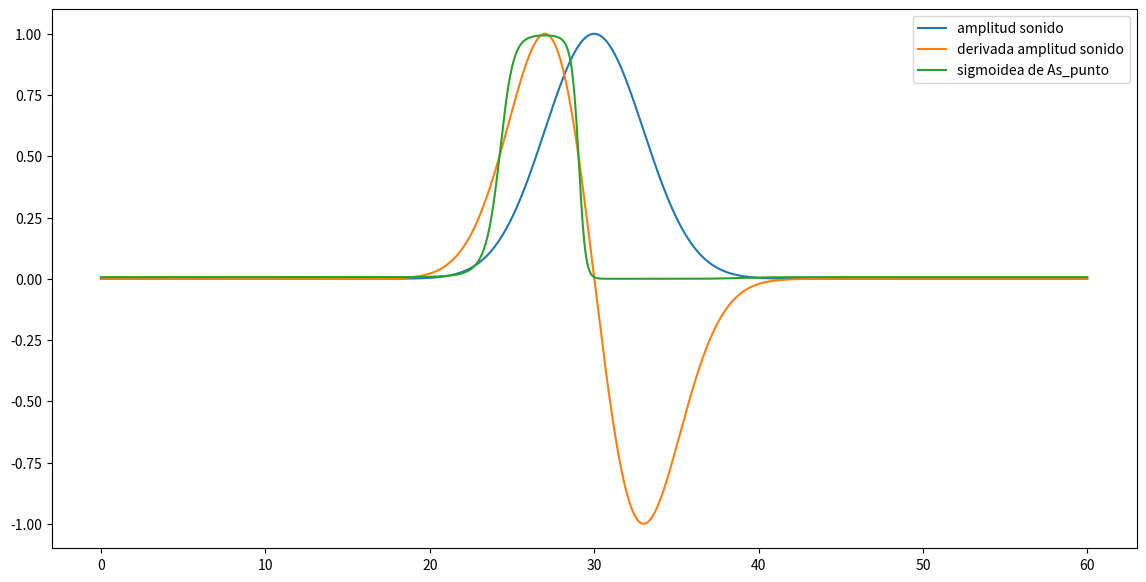
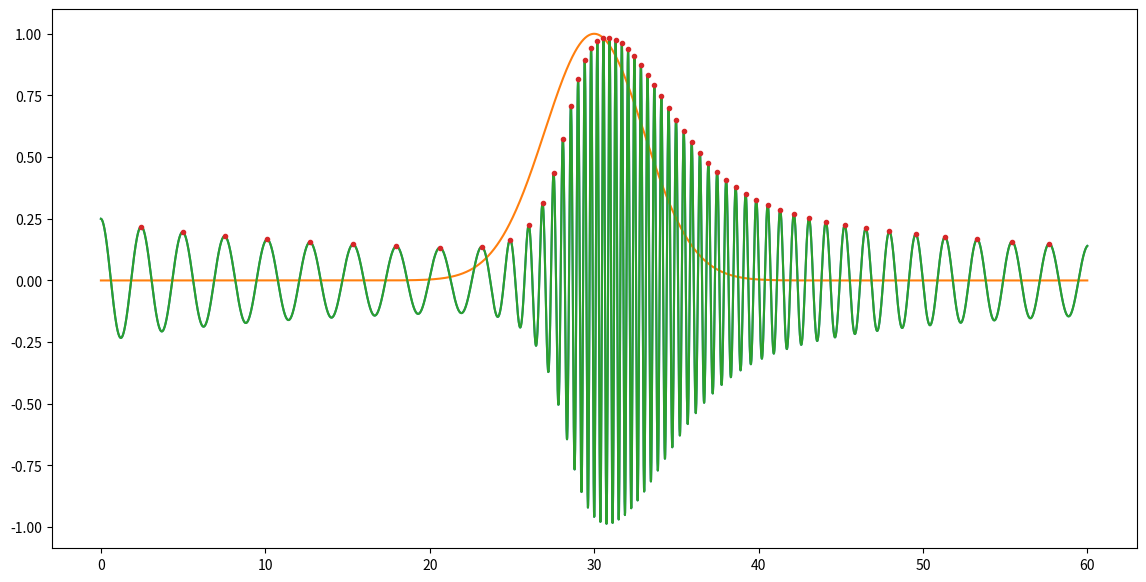
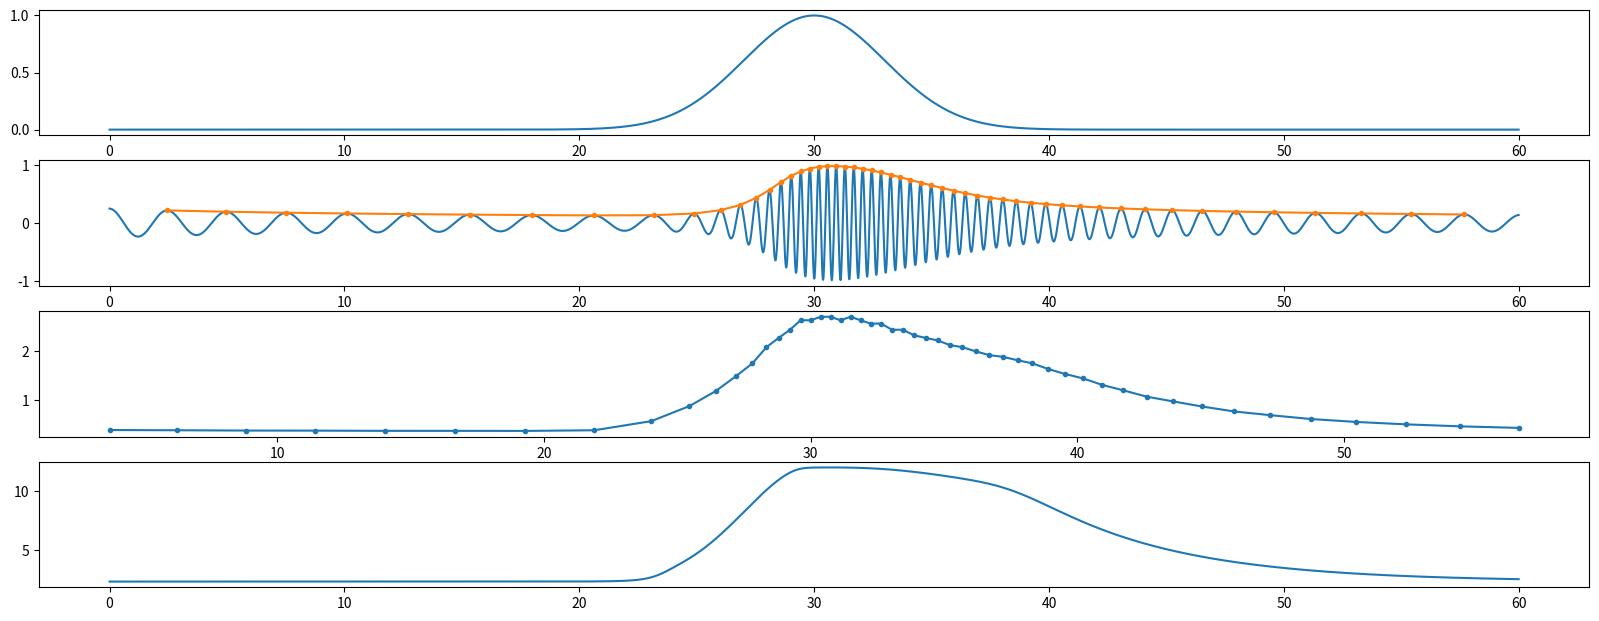
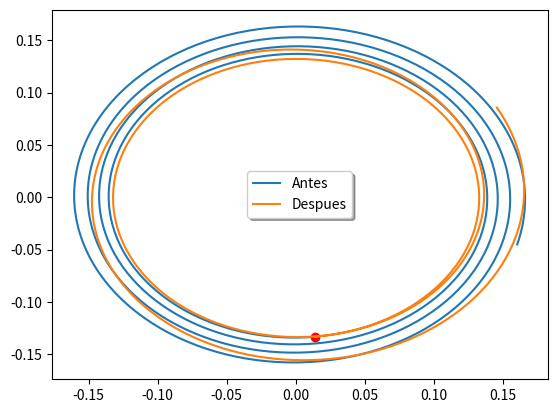

These charts were generated, in order, by the following Python code:
# -*- coding: utf-8 -*-
"""
Created on Wed May 29 18:37:04 2024

@author: facuf
"""

import numpy as np
import matplotlib.pyplot as plt
get_ipython().run_line_magic('matplotlib', 'qt5')
#RK4  
def rk4(dxdt, x, t, dt, *args, **kwargs):
    x = np.asarray(x)
    k1 = np.asarray(dxdt(x, t, *args, **kwargs))*dt
    k2 = np.asarray(dxdt(x + k1*0.5, t, *args, **kwargs))*dt
    k3 = np.asarray(dxdt(x + k2*0.5, t, *args, **kwargs))*dt
    k4 = np.asarray(dxdt(x + k3, t, *args, **kwargs))*dt
    return x + (k1 + 2*k2 + 2*k3 + k4)/6

def sigm(x):
    return 1 / (1 + np.exp(-10*x))


#Vector field
def f(v, t, pars):
      
    cr, w0, ci, As, tau, A_s0, t_up, t_down, Asp = [par for par in pars] 
    r, theta, mu, w = v[0], v[1], v[2], v[3]
    
    
    #Ecuaciones
    drdt =  mu * r - cr * r**3
    
    dthetadt = w - ci * r**2 

    dmudt = - mu / tau + A_s0 * As
    
    dwdt = (t_down**-1 - (t_down**-1 - t_up**-1)*sigm(Asp-.5)) * (A_s0 * As + w0 - w)

    return [drdt, dthetadt, dmudt, dwdt]
#%%
time = np.arange(0, 60, 0.01)
from scipy.stats import norm

As = norm.pdf(time, loc=30, scale=3)
As = As / np.max(As)

Asp = np.concatenate(([0], np.diff(As)))
Asp = Asp / np.max(Asp)
plt.figure(figsize=(14, 7))
plt.plot(time, As, label="amplitud sonido")
plt.plot(time, Asp, label="derivada amplitud sonido")
plt.plot(time, sigm(Asp-.5), label="sigmoidea de As_punto")
plt.legend()

#%%
#parameters
cr = 1
w0 = 2*np.pi - 4
ci = - 5
tau = 0.1

A_s0 = 10

t_up = .05
t_down = 25

#      cr, w0, ci, As, tau, A_s0, t_up, t_down, Asp 
pars = [cr, w0, ci, 1, tau, A_s0, t_up, t_down, 1]

dt = np.mean(np.diff(time))
r = np.zeros_like(time)
theta = np.zeros_like(time)
mu = np.zeros_like(time)
w = np.zeros_like(time)

#initial condition
r_0, theta_0, mu_0 = .25, 0, 0
r[0] = r_0
theta[0] = theta_0
mu[0] = mu_0
w[0] = w0

for ix, tt in enumerate(time[:-1]):  
    pars[3] = As[ix] 
    pars[-1] = Asp[ix]
    r[ix+1], theta[ix+1], mu[ix+1], w[ix+1] = rk4(f, [r[ix], theta[ix], mu[ix], 
                                                      w[ix]], tt, dt, pars)


plt.figure(figsize=(14, 7))
plt.plot(time,r * np.cos(theta))
plt.plot(time, As)
#%%
from scipy.signal import find_peaks
peaks, _ = find_peaks(r*np.cos(theta), height=0, distance=int(0.1/dt))

plt.plot(time, (r*np.cos(theta)))
plt.plot(time[peaks], (r*np.cos(theta))[peaks], '.')

rate_model = np.diff(time[peaks])**-1
time_rate_model = .5 * ( time[peaks[1:]]+time[peaks[:-1]] ) 
#%%
# save_folder = 'C:/Users/<user>/Desktop/Facu 2024/Tesis de Licenciatura - Aviones y sueño/Results/Modelado - Hopf y seguidor/'

fig, ax = plt.subplots(4, 1, figsize=(20, 3*2.5))


# code_name = os.path.basename(__file__)

# fig.suptitle(filep[9:-4]+"; "+code_name, fontsize=14)


# ax[0].set_title(title, fontsize=16)

ax[0].plot(time, As, label="sound envelope")

ax[1].plot(time, r * np.cos(theta), label=r"$r \cos(\phi)$")
ax[1].plot(time[peaks], (r*np.cos(theta))[peaks], '.-')

ax[2].plot(time_rate_model, rate_model, '.-', label="rate model")
ax[3].plot(time,w)
# for k in range(3):
#     ax[k].legend(fontsize=15)
# fig.tight_layout()
# plt.savefig(save_folder+"model_29052024.pdf")

#%%
plt.figure()
plt.plot((r * np.cos(theta))[1000:2000],(r * np.sin(theta))[1000:2000],label='Antes')
plt.plot((r * np.cos(theta))[2000:2500],(r * np.sin(theta))[2000:2500],label='Despues')
plt.scatter((r * np.cos(theta))[2000:2001],(r * np.sin(theta))[2000:2001],color='r')
plt.legend(fancybox=True,shadow=True)
